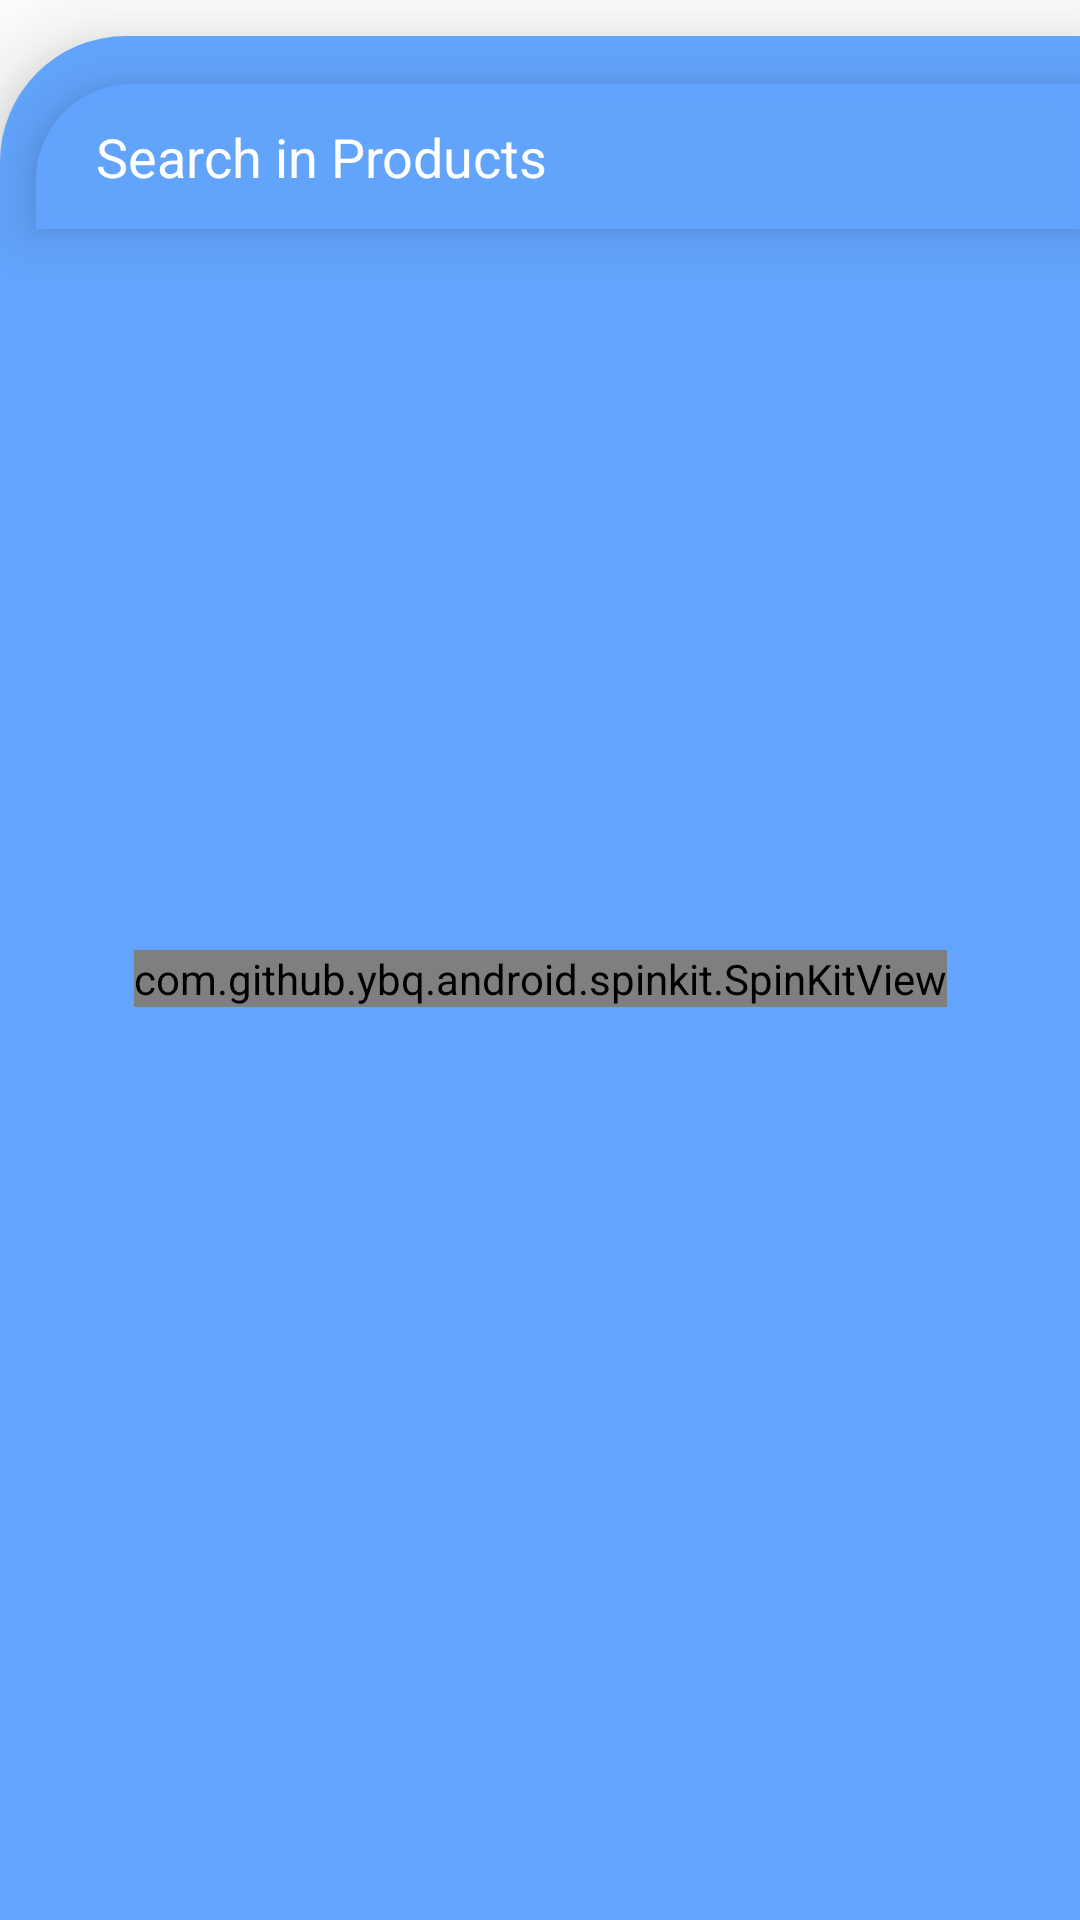

Layout XML and referenced resources for this Android screen:
<!-- AndroidManifest.xml: application theme Theme.Lets_Shop -->
<!-- res/layout/fragment_search.xml -->
<?xml version="1.0" encoding="utf-8"?>
<androidx.constraintlayout.widget.ConstraintLayout xmlns:android="http://schemas.android.com/apk/res/android"
    xmlns:app="http://schemas.android.com/apk/res-auto"
    xmlns:tools="http://schemas.android.com/tools"
    android:id="@+id/marketFragment"
    android:layout_width="match_parent"
    android:layout_height="match_parent"
    android:background="@color/white">

    <androidx.constraintlayout.widget.ConstraintLayout
        android:id="@+id/constraintLayout4"
        android:layout_width="0dp"
        android:layout_height="0dp"
        android:layout_marginTop="12dp"
        android:background="@drawable/search_fragment_bg"
        android:elevation="20dp"
        app:layout_constraintBottom_toBottomOf="parent"
        app:layout_constraintEnd_toEndOf="parent"
        app:layout_constraintStart_toStartOf="parent"
        app:layout_constraintTop_toTopOf="parent">

        <EditText
            android:id="@+id/searchEditText"
            android:layout_width="0dp"
            android:layout_height="wrap_content"
            android:layout_marginStart="12dp"
            android:layout_marginTop="16dp"
            android:background="@drawable/search_field_bg"
            android:elevation="12dp"
            android:ems="10"
            android:hint="@string/search_edit_text_hint_text"
            android:inputType="text"
            android:paddingStart="20dp"
            android:paddingTop="12dp"
            android:paddingBottom="12dp"
            android:textColor="@color/white"
            android:textColorHint="@color/white"
            android:textSize="18sp"
            app:layout_constraintEnd_toEndOf="parent"
            app:layout_constraintStart_toStartOf="parent"
            app:layout_constraintTop_toTopOf="parent" />

        <androidx.recyclerview.widget.RecyclerView
            android:id="@+id/searchRecyclerView"
            android:layout_width="0dp"
            android:layout_height="0dp"
            android:layout_marginStart="30dp"
            android:layout_marginTop="30dp"
            android:layout_marginEnd="30dp"
            android:orientation="vertical"
            app:layout_constraintBottom_toBottomOf="parent"
            app:layout_constraintEnd_toEndOf="parent"
            app:layout_constraintHorizontal_bias="0.0"
            app:layout_constraintStart_toStartOf="parent"
            app:layout_constraintTop_toBottomOf="@+id/searchEditText"
            app:layout_constraintVertical_bias="0.0" />

        <com.github.ybq.android.spinkit.SpinKitView
            android:id="@+id/spinKitView"
            style="@style/SpinKitView.ThreeBounce"
            android:layout_width="wrap_content"
            android:layout_height="wrap_content"
            android:layout_gravity="center"
            android:visibility="visible"
            app:SpinKit_Color="@color/white"
            app:layout_constraintBottom_toBottomOf="parent"
            app:layout_constraintEnd_toEndOf="parent"
            app:layout_constraintStart_toStartOf="parent"
            app:layout_constraintTop_toTopOf="parent" />

        <TextView
            android:id="@+id/notFoundTextView"
            android:layout_width="238dp"
            android:layout_height="90dp"
            android:gravity="center"
            android:text="@string/not_found_display_text"
            android:textSize="30sp"
            android:textColor="@color/black"
            android:textStyle="bold"
            android:visibility="gone"
            app:layout_constraintBottom_toBottomOf="parent"
            app:layout_constraintEnd_toEndOf="parent"
            app:layout_constraintStart_toStartOf="parent"
            app:layout_constraintTop_toTopOf="parent"
            app:layout_constraintVertical_bias="0.361" />


    </androidx.constraintlayout.widget.ConstraintLayout>

</androidx.constraintlayout.widget.ConstraintLayout>
<!-- resources referenced by this layout -->
<resources>
  <color name="black">#FF000000</color>
  <color name="white">#FFFFFFFF</color>
  <!-- drawable search_field_bg (drawable-v24) -->
  <?xml version="1.0" encoding="utf-8"?>
  
  <shape xmlns:android="http://schemas.android.com/apk/res/android">
      <solid android:color="#F363A5FE"/>
  
      <corners android:topLeftRadius="32dp" />
  </shape>
  <!-- drawable search_fragment_bg (drawable-v24) -->
  <?xml version="1.0" encoding="utf-8"?>
  
  <shape xmlns:android="http://schemas.android.com/apk/res/android">
      <solid android:color="@color/app_bg" />
      <corners android:topLeftRadius="42dp" />
  </shape>
  <string name="not_found_display_text">Oops Not Found !</string>
  <string name="search_edit_text_hint_text">Search in Products</string>
  <style name="Theme.Lets_Shop" parent="Theme.MaterialComponents.DayNight.NoActionBar">
          
          <item name="colorPrimary">@color/app_bg</item>
          <item name="colorPrimaryVariant">@color/app_bg</item>
          <item name="colorOnPrimary">@color/white</item>
          
          <item name="colorSecondary">@color/teal_200</item>
          <item name="colorSecondaryVariant">@color/teal_700</item>
          <item name="colorOnSecondary">@color/black</item>
          
          <item name="android:statusBarColor">?attr/colorPrimaryVariant</item>
          
          <item name="fontFamily">@font/montserrat_medium</item>
          <item name="android:windowIsTranslucent">true</item>
      </style>
  <color name="app_bg">#63a5fe</color>
  <color name="teal_200">#FF03DAC5</color>
  <color name="teal_700">#FF018786</color>
</resources>
